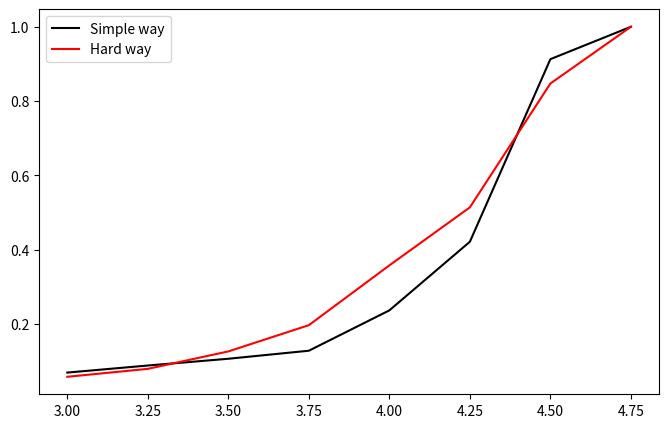

This chart was generated by the following Python code:
import matplotlib.pyplot as plt
import numpy
import numpy as np

# scale = ["[3.0, 3.25)", "[3.25, 3.5)", "[3.5, 3.75)", "[3.75, 4.0)",
#          "[4.00, 4.25)", "[4.25, 4.50)", "[4.50, 4.75)", "[4.75, 5.0]"]
scale = [3.0, 3.25, 3.5, 3.75, 4.0, 4.25, 4.5, 4.75]
values = [
            [1, 0, 0, 0, 0, 0, 0, 0],
            [2, 1, 0, 0, 0, 0, 0, 0],
            [4, 3, 1, 0, 0, 0, 0, 0],
            [6, 4, 3, 1, 0, 0, 0, 0],
            [7, 5, 4, 4, 1, 0, 0, 0],
            [7, 6, 5, 5, 2, 1, 0, 0],
            [8, 7, 7, 6, 4, 2, 1, 0],
            [9, 8, 8, 7, 5, 3, 1, 1]
        ]

scale_len = len(scale)

for i in range(0, scale_len):
    for j in range(0, scale_len):
        if values[i][j] == 0:
            values[i][j] = 1 / values[j][i]

simple_way_fuzzy_set = []
for i in range(0, scale_len):
    sum = 0
    for j in range(0, scale_len):
        sum += values[j][i]
    simple_way_fuzzy_set.append(1 / sum)

eigen_values, eigen_vectors = numpy.linalg.eig(np.array(values))
hard_way_fuzzy_set = eigen_vectors[:, np.argmax(eigen_values)]
print("Eigen values:")
print(eigen_values)
print("Eigen vectors:")
print(eigen_vectors)
print("Hard way fuzzy:")
print(hard_way_fuzzy_set)


plt.figure(figsize=[8, 5])
simple_maximum = max(simple_way_fuzzy_set)
norm_simple_way_fuzzy_set = list(map(lambda x: x / simple_maximum, simple_way_fuzzy_set))
hard_maximum = max(hard_way_fuzzy_set)
norm_hard_way_fuzzy_set = list(map(lambda x: x / hard_maximum, hard_way_fuzzy_set))
plt.plot(scale, norm_simple_way_fuzzy_set, color="black", label="Simple way")
plt.plot(scale, norm_hard_way_fuzzy_set, color="red", label="Hard way")
plt.legend()
plt.show()